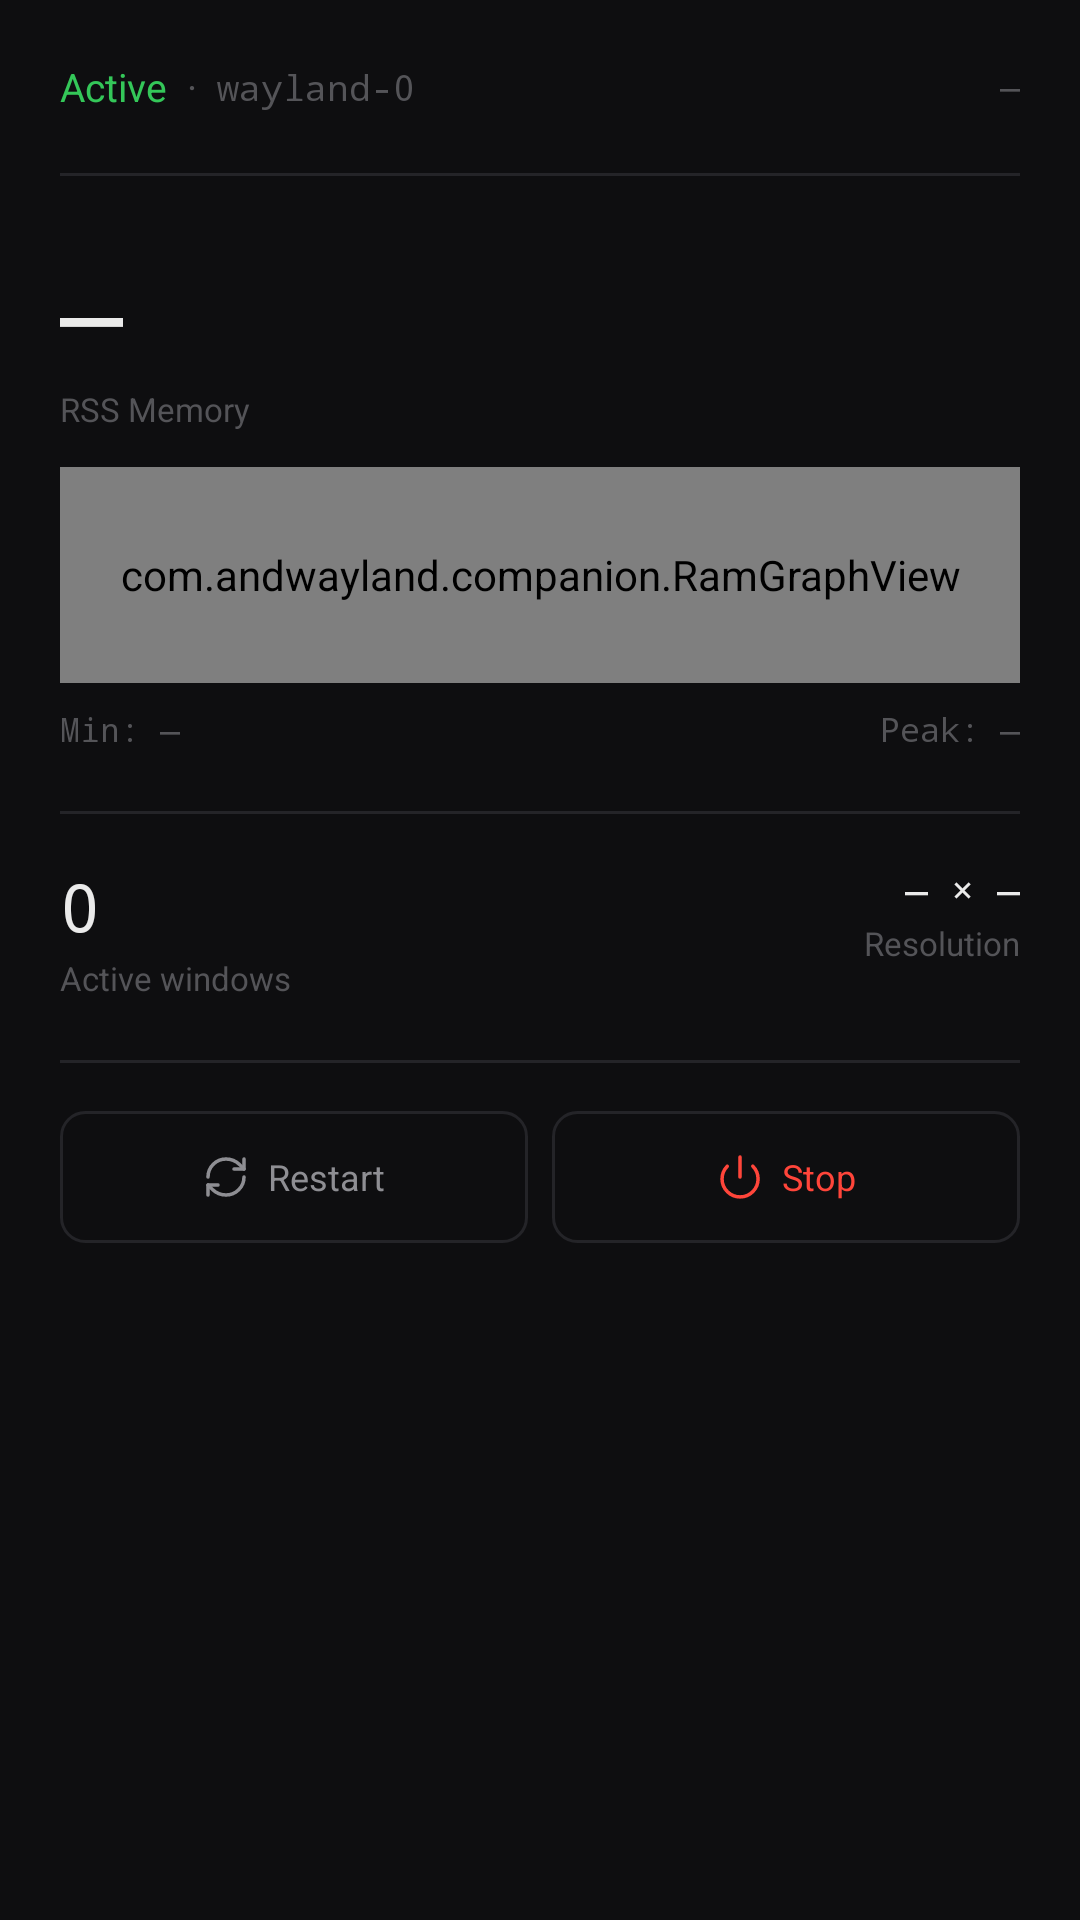

This screen was rendered from an Android layout file. Write that file and the resources it references.
<!-- AndroidManifest.xml: application theme Theme.ANativeDrawer -->
<!-- res/layout/tab_overview.xml -->
<?xml version="1.0" encoding="utf-8"?>
<ScrollView xmlns:android="http://schemas.android.com/apk/res/android"
    android:layout_width="match_parent"
    android:layout_height="match_parent"
    android:fillViewport="true"
    android:background="@color/bg_main"
    android:paddingStart="20dp"
    android:paddingEnd="20dp"
    android:paddingTop="20dp"
    android:paddingBottom="32dp">

    <LinearLayout
        android:layout_width="match_parent"
        android:layout_height="wrap_content"
        android:orientation="vertical">

        
        <LinearLayout
            android:layout_width="match_parent"
            android:layout_height="wrap_content"
            android:orientation="horizontal"
            android:gravity="center_vertical"
            android:layout_marginBottom="20dp">

            <TextView
                android:id="@+id/tv_overview_status_badge"
                android:layout_width="wrap_content"
                android:layout_height="wrap_content"
                android:text="Active"
                android:textColor="@color/status_green"
                android:textSize="13sp" />

            <TextView
                android:layout_width="wrap_content"
                android:layout_height="wrap_content"
                android:text="  ·  "
                android:textColor="@color/text_muted"
                android:textSize="13sp" />

            <TextView
                android:id="@+id/tv_overview_socket"
                android:layout_width="0dp"
                android:layout_height="wrap_content"
                android:layout_weight="1"
                android:text="wayland-0"
                android:textColor="@color/text_muted"
                android:textSize="12sp"
                android:fontFamily="monospace"
                android:singleLine="true"
                android:ellipsize="end" />

            <TextView
                android:id="@+id/tv_overview_pid"
                android:layout_width="wrap_content"
                android:layout_height="wrap_content"
                android:text="—"
                android:textColor="@color/text_muted"
                android:textSize="11sp"
                android:fontFamily="monospace" />

        </LinearLayout>

        
        <View
            android:layout_width="match_parent"
            android:layout_height="1dp"
            android:background="@color/divider"
            android:layout_marginBottom="20dp" />

        
        <TextView
            android:id="@+id/tv_overview_current_ram"
            android:layout_width="wrap_content"
            android:layout_height="wrap_content"
            android:text="—"
            android:textColor="@color/text_primary"
            android:textSize="36sp"
            android:letterSpacing="-0.02"
            android:fontFamily="monospace" />

        <TextView
            android:layout_width="wrap_content"
            android:layout_height="wrap_content"
            android:text="RSS Memory"
            android:textColor="@color/text_muted"
            android:textSize="11sp"
            android:layout_marginTop="2dp"
            android:layout_marginBottom="12dp" />

        
        <com.andwayland.companion.RamGraphView
            android:id="@+id/graph_ram_sparkline"
            android:layout_width="match_parent"
            android:layout_height="72dp"
            android:layout_marginBottom="8dp" />

        
        <LinearLayout
            android:layout_width="match_parent"
            android:layout_height="wrap_content"
            android:orientation="horizontal"
            android:layout_marginBottom="20dp">

            <TextView
                android:id="@+id/tv_ram_min"
                android:layout_width="0dp"
                android:layout_height="wrap_content"
                android:layout_weight="1"
                android:text="Min: —"
                android:textColor="@color/text_muted"
                android:textSize="11sp"
                android:fontFamily="monospace" />

            <TextView
                android:id="@+id/tv_ram_peak"
                android:layout_width="wrap_content"
                android:layout_height="wrap_content"
                android:text="Peak: —"
                android:textColor="@color/text_muted"
                android:textSize="11sp"
                android:fontFamily="monospace" />

        </LinearLayout>

        
        <View
            android:layout_width="match_parent"
            android:layout_height="1dp"
            android:background="@color/divider"
            android:layout_marginBottom="16dp" />

        
        <LinearLayout
            android:layout_width="match_parent"
            android:layout_height="wrap_content"
            android:orientation="horizontal"
            android:layout_marginBottom="20dp">

            <LinearLayout
                android:layout_width="0dp"
                android:layout_height="wrap_content"
                android:layout_weight="1"
                android:orientation="vertical">

                <TextView
                    android:id="@+id/tv_overview_tab_count"
                    android:layout_width="wrap_content"
                    android:layout_height="wrap_content"
                    android:text="0"
                    android:textColor="@color/text_primary"
                    android:textSize="22sp"
                    android:fontFamily="monospace" />

                <TextView
                    android:id="@+id/tv_overview_surface_subtext"
                    android:layout_width="wrap_content"
                    android:layout_height="wrap_content"
                    android:text="Active windows"
                    android:textColor="@color/text_muted"
                    android:textSize="11sp"
                    android:layout_marginTop="2dp" />

            </LinearLayout>

            <LinearLayout
                android:layout_width="wrap_content"
                android:layout_height="wrap_content"
                android:orientation="vertical"
                android:gravity="end">

                <TextView
                    android:id="@+id/tv_overview_res"
                    android:layout_width="wrap_content"
                    android:layout_height="wrap_content"
                    android:text="— × —"
                    android:textColor="@color/text_primary"
                    android:textSize="13sp"
                    android:fontFamily="monospace" />

                <TextView
                    android:layout_width="wrap_content"
                    android:layout_height="wrap_content"
                    android:text="Resolution"
                    android:textColor="@color/text_muted"
                    android:textSize="11sp"
                    android:layout_marginTop="2dp" />

            </LinearLayout>

        </LinearLayout>

        
        <View
            android:layout_width="match_parent"
            android:layout_height="1dp"
            android:background="@color/divider"
            android:layout_marginBottom="16dp" />

        
        <LinearLayout
            android:layout_width="match_parent"
            android:layout_height="wrap_content"
            android:orientation="horizontal">

            <LinearLayout
                android:id="@+id/btn_overview_restart"
                android:layout_width="0dp"
                android:layout_height="44dp"
                android:layout_weight="1"
                android:layout_marginEnd="8dp"
                android:orientation="horizontal"
                android:gravity="center"
                android:background="@drawable/button_ghost"
                android:clickable="true"
                android:focusable="true">

                <ImageView
                    android:layout_width="16dp"
                    android:layout_height="16dp"
                    android:src="@drawable/ic_refresh"
                    android:tint="@color/text_secondary"
                    android:layout_marginEnd="6dp" />

                <TextView
                    android:layout_width="wrap_content"
                    android:layout_height="wrap_content"
                    android:text="Restart"
                    android:textColor="@color/text_secondary"
                    android:textSize="12sp" />

            </LinearLayout>

            <LinearLayout
                android:id="@+id/btn_overview_toggle_power"
                android:layout_width="0dp"
                android:layout_height="44dp"
                android:layout_weight="1"
                android:orientation="horizontal"
                android:gravity="center"
                android:background="@drawable/button_ghost"
                android:clickable="true"
                android:focusable="true">

                <ImageView
                    android:id="@+id/iv_power_icon"
                    android:layout_width="16dp"
                    android:layout_height="16dp"
                    android:src="@drawable/ic_power"
                    android:tint="@color/status_red"
                    android:layout_marginEnd="6dp" />

                <TextView
                    android:id="@+id/tv_power_label"
                    android:layout_width="wrap_content"
                    android:layout_height="wrap_content"
                    android:text="Stop"
                    android:textColor="@color/status_red"
                    android:textSize="12sp" />

            </LinearLayout>

        </LinearLayout>

    </LinearLayout>
</ScrollView>
<!-- resources referenced by this layout -->
<resources>
  <color name="bg_main">#0E0E10</color>
  <color name="divider">#242428</color>
  <color name="status_green">#34C759</color>
  <color name="status_red">#FF453A</color>
  <color name="text_muted">#545458</color>
  <color name="text_primary">#EAEAEA</color>
  <color name="text_secondary">#8E8E93</color>
  <!-- drawable button_ghost (drawable) -->
  <?xml version="1.0" encoding="utf-8"?>
  <shape xmlns:android="http://schemas.android.com/apk/res/android"
      android:shape="rectangle">
      <corners android:radius="8dp" />
      <solid android:color="@android:color/transparent" />
      <stroke android:width="1dp" android:color="#242428" />
  </shape>
  <!-- drawable ic_power (drawable) -->
  <?xml version="1.0" encoding="utf-8"?>
  <vector xmlns:android="http://schemas.android.com/apk/res/android"
      android:width="24dp"
      android:height="24dp"
      android:viewportWidth="24"
      android:viewportHeight="24">
      <path
          android:strokeColor="@color/icon_default"
          android:strokeWidth="1.75"
          android:strokeLineCap="round"
          android:strokeLineJoin="round"
          android:fillColor="@android:color/transparent"
          android:pathData="M12,2v10" />
      <path
          android:strokeColor="@color/icon_default"
          android:strokeWidth="1.75"
          android:strokeLineCap="round"
          android:strokeLineJoin="round"
          android:fillColor="@android:color/transparent"
          android:pathData="M18.4,6.6a9,9 0,1 1,-12.77 0.04" />
  </vector>
  <!-- drawable ic_refresh (drawable) -->
  <?xml version="1.0" encoding="utf-8"?>
  <vector xmlns:android="http://schemas.android.com/apk/res/android"
      android:width="24dp"
      android:height="24dp"
      android:viewportWidth="24"
      android:viewportHeight="24">
      <path
          android:strokeColor="@color/icon_default"
          android:strokeWidth="1.75"
          android:strokeLineCap="round"
          android:strokeLineJoin="round"
          android:fillColor="@android:color/transparent"
          android:pathData="M3,12a9,9 0,0 1,9 -9,9.75 9.75,0 0,1 6.74,2.74L21,8" />
      <path
          android:strokeColor="@color/icon_default"
          android:strokeWidth="1.75"
          android:strokeLineCap="round"
          android:strokeLineJoin="round"
          android:fillColor="@android:color/transparent"
          android:pathData="M21,3v5h-5" />
      <path
          android:strokeColor="@color/icon_default"
          android:strokeWidth="1.75"
          android:strokeLineCap="round"
          android:strokeLineJoin="round"
          android:fillColor="@android:color/transparent"
          android:pathData="M21,12a9,9 0,0 1,-9 9,9.75 9.75,0 0,1 -6.74,-2.74L3,16" />
      <path
          android:strokeColor="@color/icon_default"
          android:strokeWidth="1.75"
          android:strokeLineCap="round"
          android:strokeLineJoin="round"
          android:fillColor="@android:color/transparent"
          android:pathData="M8,16H3v5" />
  </vector>
  <style name="Theme.ANativeDrawer" parent="@android:style/Theme.DeviceDefault.NoActionBar">
          <item name="android:windowBackground">@color/bg_main</item>
          <item name="android:statusBarColor">@color/bg_main</item>
          <item name="android:navigationBarColor">@color/bg_main</item>
          <item name="android:textColorPrimary">@color/text_primary</item>
          <item name="android:textColorSecondary">@color/text_secondary</item>
          <item name="android:colorAccent">@color/accent_primary</item>
      </style>
  <color name="icon_default">#6E6E72</color>
  <color name="accent_primary">#F2F2F7</color>
</resources>
